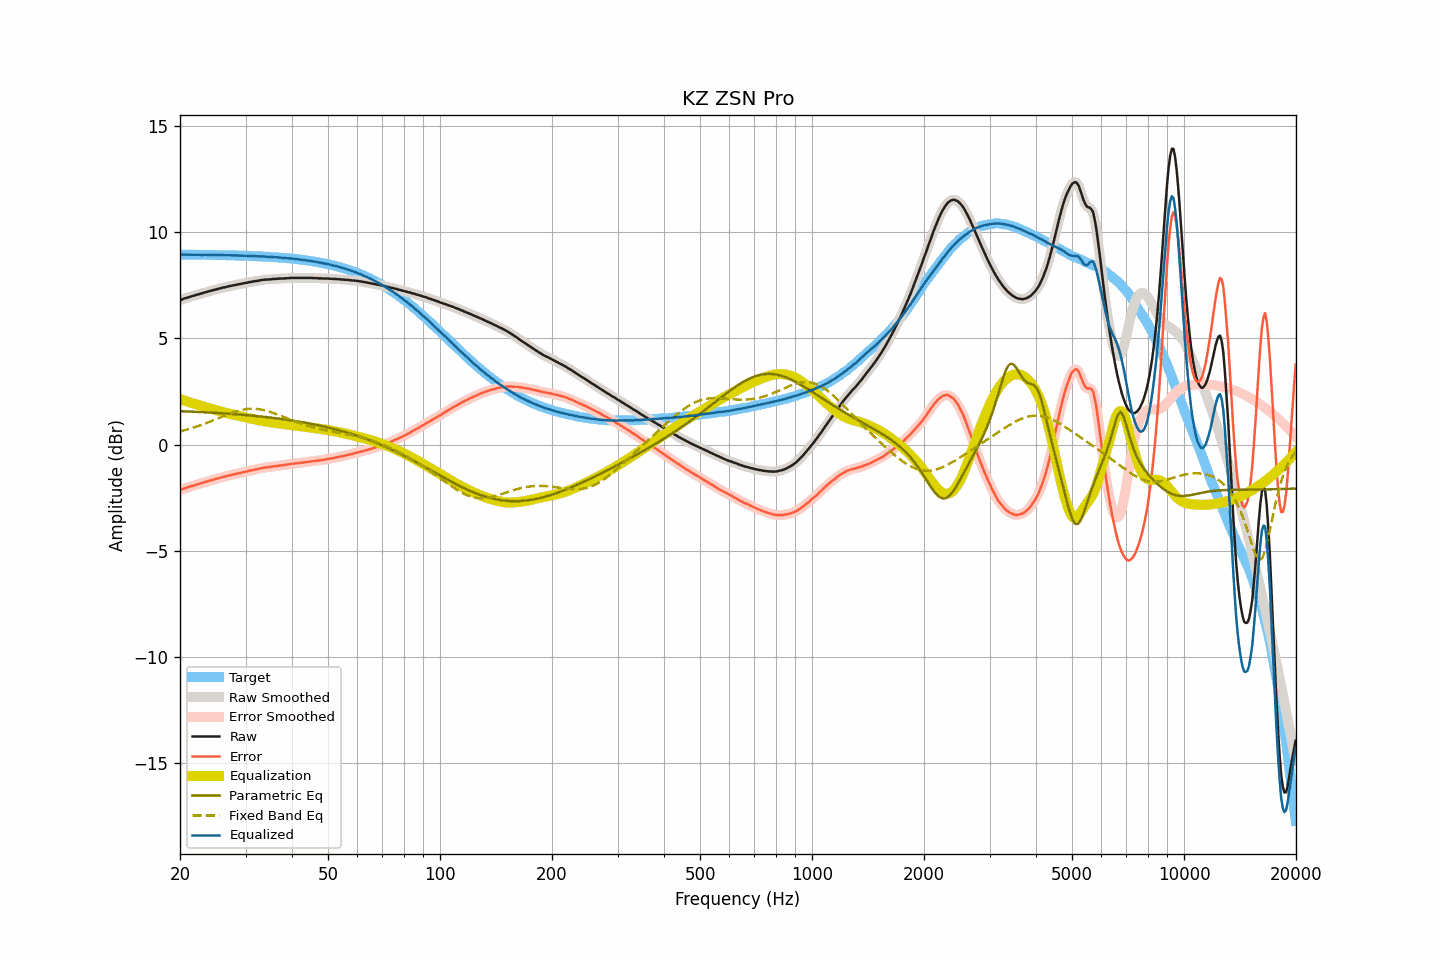

Values plotted in this chart, from the file beside it:
frequency, raw, smoothed, error, error_smoothed, equalization, parametric_eq, fixed_band_eq, equalized_raw, equalized_smoothed, target
20.00, 6.80, 6.80, -2.15, -2.15, 2.14, 1.57, 0.62, 8.94, 8.94, 8.94
20.20, 6.83, 6.83, -2.12, -2.12, 2.12, 1.57, 0.64, 8.94, 8.94, 8.94
20.40, 6.86, 6.86, -2.09, -2.09, 2.09, 1.57, 0.66, 8.95, 8.95, 8.94
20.61, 6.89, 6.88, -2.06, -2.06, 2.06, 1.56, 0.68, 8.95, 8.95, 8.94
20.81, 6.91, 6.91, -2.04, -2.03, 2.04, 1.56, 0.70, 8.94, 8.94, 8.94
21.02, 6.93, 6.93, -2.02, -2.01, 2.01, 1.56, 0.72, 8.94, 8.94, 8.94
21.23, 6.96, 6.95, -1.98, -1.99, 1.99, 1.55, 0.74, 8.94, 8.94, 8.94
21.44, 6.98, 6.97, -1.96, -1.96, 1.96, 1.55, 0.77, 8.94, 8.94, 8.94
21.66, 7.00, 7.00, -1.94, -1.94, 1.94, 1.55, 0.79, 8.94, 8.94, 8.94
21.87, 7.02, 7.02, -1.92, -1.92, 1.92, 1.54, 0.81, 8.93, 8.94, 8.94
22.09, 7.05, 7.04, -1.89, -1.89, 1.90, 1.54, 0.84, 8.94, 8.94, 8.94
22.31, 7.07, 7.07, -1.87, -1.87, 1.87, 1.54, 0.86, 8.94, 8.94, 8.94
22.54, 7.09, 7.09, -1.85, -1.85, 1.85, 1.53, 0.89, 8.93, 8.93, 8.94
22.76, 7.11, 7.11, -1.83, -1.83, 1.83, 1.53, 0.92, 8.93, 8.93, 8.93
22.99, 7.13, 7.13, -1.81, -1.80, 1.80, 1.53, 0.94, 8.93, 8.93, 8.93
23.22, 7.16, 7.15, -1.78, -1.78, 1.78, 1.52, 0.97, 8.94, 8.93, 8.93
23.45, 7.18, 7.18, -1.76, -1.76, 1.76, 1.52, 1.00, 8.93, 8.93, 8.93
23.69, 7.20, 7.20, -1.73, -1.73, 1.74, 1.51, 1.03, 8.93, 8.93, 8.93
23.92, 7.22, 7.22, -1.71, -1.71, 1.71, 1.51, 1.06, 8.93, 8.93, 8.93
24.16, 7.24, 7.24, -1.69, -1.69, 1.69, 1.51, 1.09, 8.93, 8.93, 8.93
24.40, 7.26, 7.26, -1.67, -1.67, 1.67, 1.50, 1.12, 8.93, 8.93, 8.93
24.65, 7.28, 7.28, -1.65, -1.65, 1.65, 1.50, 1.15, 8.92, 8.92, 8.93
24.89, 7.30, 7.30, -1.63, -1.63, 1.63, 1.49, 1.18, 8.92, 8.92, 8.92
25.14, 7.32, 7.32, -1.61, -1.61, 1.61, 1.49, 1.21, 8.92, 8.92, 8.92
25.39, 7.34, 7.34, -1.59, -1.59, 1.59, 1.48, 1.24, 8.92, 8.92, 8.92
25.65, 7.36, 7.36, -1.56, -1.56, 1.56, 1.48, 1.28, 8.92, 8.92, 8.92
25.91, 7.38, 7.38, -1.54, -1.54, 1.54, 1.47, 1.31, 8.92, 8.92, 8.92
26.16, 7.40, 7.39, -1.52, -1.52, 1.52, 1.47, 1.34, 8.92, 8.92, 8.92
26.43, 7.41, 7.41, -1.51, -1.51, 1.50, 1.46, 1.37, 8.91, 8.91, 8.92
26.69, 7.43, 7.43, -1.49, -1.49, 1.49, 1.46, 1.40, 8.91, 8.91, 8.91
26.96, 7.45, 7.44, -1.47, -1.47, 1.47, 1.45, 1.43, 8.91, 8.91, 8.91
27.23, 7.47, 7.46, -1.44, -1.45, 1.45, 1.45, 1.46, 8.91, 8.91, 8.91
27.50, 7.48, 7.48, -1.43, -1.43, 1.43, 1.44, 1.49, 8.91, 8.91, 8.91
27.77, 7.50, 7.49, -1.41, -1.41, 1.41, 1.44, 1.51, 8.91, 8.91, 8.91
28.05, 7.51, 7.51, -1.40, -1.40, 1.40, 1.43, 1.54, 8.90, 8.90, 8.90
28.33, 7.53, 7.52, -1.38, -1.38, 1.38, 1.43, 1.56, 8.90, 8.90, 8.90
28.62, 7.54, 7.54, -1.36, -1.36, 1.36, 1.42, 1.58, 8.90, 8.90, 8.90
28.90, 7.56, 7.55, -1.34, -1.34, 1.34, 1.41, 1.60, 8.90, 8.90, 8.90
29.19, 7.57, 7.57, -1.33, -1.33, 1.33, 1.41, 1.62, 8.89, 8.89, 8.90
29.48, 7.59, 7.58, -1.31, -1.31, 1.31, 1.40, 1.64, 8.90, 8.89, 8.89
29.78, 7.60, 7.60, -1.29, -1.29, 1.29, 1.39, 1.65, 8.89, 8.89, 8.89
30.08, 7.62, 7.61, -1.27, -1.27, 1.27, 1.39, 1.66, 8.89, 8.89, 8.89
30.38, 7.63, 7.63, -1.26, -1.26, 1.26, 1.38, 1.67, 8.88, 8.89, 8.89
30.68, 7.65, 7.64, -1.24, -1.24, 1.24, 1.37, 1.68, 8.89, 8.88, 8.88
30.99, 7.66, 7.66, -1.22, -1.22, 1.22, 1.37, 1.68, 8.88, 8.88, 8.88
31.30, 7.67, 7.67, -1.21, -1.21, 1.21, 1.36, 1.68, 8.87, 8.88, 8.88
31.61, 7.69, 7.68, -1.19, -1.19, 1.19, 1.35, 1.68, 8.88, 8.87, 8.87
31.93, 7.70, 7.69, -1.17, -1.18, 1.17, 1.35, 1.68, 8.87, 8.87, 8.87
32.24, 7.71, 7.71, -1.16, -1.16, 1.16, 1.34, 1.67, 8.86, 8.86, 8.87
32.57, 7.72, 7.72, -1.15, -1.14, 1.14, 1.33, 1.66, 8.86, 8.86, 8.86
32.89, 7.74, 7.73, -1.12, -1.13, 1.13, 1.32, 1.65, 8.86, 8.86, 8.86
33.22, 7.75, 7.75, -1.11, -1.11, 1.11, 1.31, 1.64, 8.86, 8.86, 8.86
33.55, 7.76, 7.76, -1.10, -1.10, 1.10, 1.31, 1.62, 8.86, 8.86, 8.85
33.89, 7.77, 7.76, -1.08, -1.08, 1.09, 1.30, 1.60, 8.85, 8.85, 8.85
34.23, 7.77, 7.77, -1.08, -1.07, 1.07, 1.29, 1.58, 8.84, 8.84, 8.84
34.57, 7.78, 7.77, -1.06, -1.07, 1.06, 1.28, 1.56, 8.84, 8.84, 8.84
34.92, 7.78, 7.78, -1.06, -1.06, 1.05, 1.27, 1.54, 8.83, 8.83, 8.83
35.27, 7.79, 7.79, -1.04, -1.04, 1.04, 1.26, 1.51, 8.83, 8.83, 8.83
35.62, 7.80, 7.79, -1.03, -1.03, 1.03, 1.25, 1.49, 8.83, 8.82, 8.82
35.97, 7.80, 7.80, -1.02, -1.02, 1.02, 1.24, 1.46, 8.82, 8.82, 8.82
... 635 more rows
